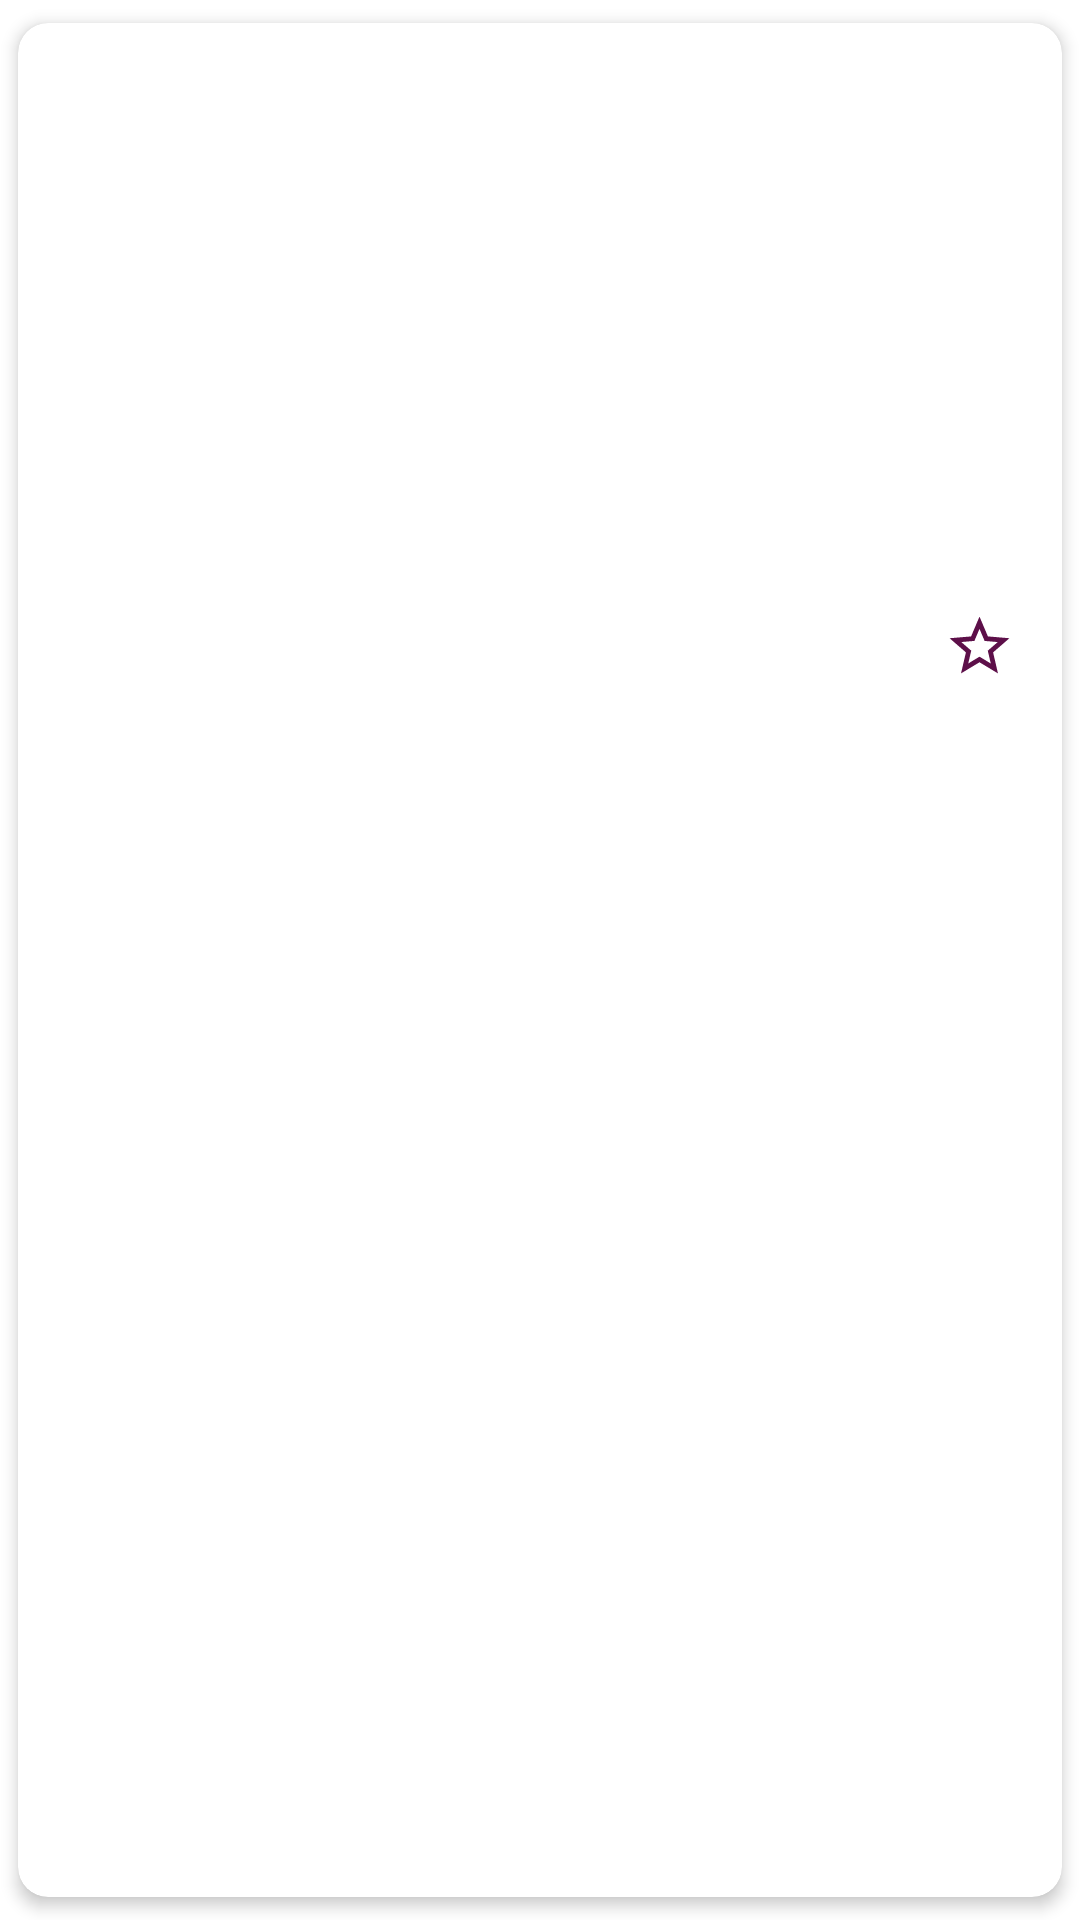

The Android layout XML behind this screen, and the referenced resources:
<!-- AndroidManifest.xml: application theme Theme.FoodRecipes -->
<!-- res/layout/fragment_favorite_recipes.xml -->
<?xml version="1.0" encoding="utf-8"?>
<androidx.cardview.widget.CardView
        xmlns:android="http://schemas.android.com/apk/res/android"
        xmlns:app="http://schemas.android.com/apk/res-auto"
        android:id="@+id/favorites_cardview"
        android:layout_width="wrap_content"
        android:layout_height="wrap_content"
        android:layout_gravity="center"
        app:cardCornerRadius="10dp"
        app:cardElevation="3dp"
        android:layout_margin="4dp"
        app:cardUseCompatPadding="true">

    <LinearLayout
            android:layout_width="match_parent"
            android:layout_height="match_parent"
            android:orientation="vertical">

        <ImageView
                android:id="@+id/fav_item_image"
                android:layout_width="165dp"
                android:layout_height="150dp"/>

        <TextView
                android:id="@+id/fav_item_title"
                android:layout_marginHorizontal="10dp"
                android:layout_marginTop="10dp"
                android:textColor="#494949"
                android:textSize="15sp"
                android:layout_gravity="center_horizontal"
                android:textAlignment="center"
                android:layout_width="wrap_content"
                android:layout_height="wrap_content"/>

        <ImageButton
                android:id="@+id/add_favorite_recipe_btn2"
                android:background="@drawable/add_favorite_foreground"
                android:layout_gravity="end|bottom"
                android:layout_width="55dp"
                android:layout_height="55dp"/>

    </LinearLayout>

</androidx.cardview.widget.CardView>
<!-- resources referenced by this layout -->
<resources>
  <!-- drawable add_favorite_foreground (drawable) -->
  <vector xmlns:android="http://schemas.android.com/apk/res/android"
      android:width="108dp"
      android:height="108dp"
      android:viewportWidth="108"
      android:viewportHeight="108"
      android:tint="#5D0F49">
    <group android:scaleX="1.9575"
        android:scaleY="1.9575"
        android:translateX="30.51"
        android:translateY="30.51">
      <path
          android:fillColor="@android:color/white"
          android:pathData="M22,9.24l-7.19,-0.62L12,2 9.19,8.63 2,9.24l5.46,4.73L5.82,21 12,17.27 18.18,21l-1.63,-7.03L22,9.24zM12,15.4l-3.76,2.27 1,-4.28 -3.32,-2.88 4.38,-0.38L12,6.1l1.71,4.04 4.38,0.38 -3.32,2.88 1,4.28L12,15.4z"/>
    </group>
  </vector>
  <style name="Theme.FoodRecipes" parent="Theme.MaterialComponents.DayNight.DarkActionBar">
          
          <item name="colorPrimary">@color/base_color</item>
          <item name="colorPrimaryVariant">@color/base_color</item>
          <item name="colorOnPrimary">@color/darker_white</item>
          
          <item name="colorSecondary">#80306B</item>
          <item name="colorSecondaryVariant">#6A1A56</item>
          <item name="colorOnSecondary">@color/black</item>
          
          <item name="android:statusBarColor">?attr/colorPrimaryVariant</item>
      </style>
  <color name="base_color">#5d0f49</color>
  <color name="darker_white">#E3E3E3</color>
  <color name="black">#FF000000</color>
</resources>
